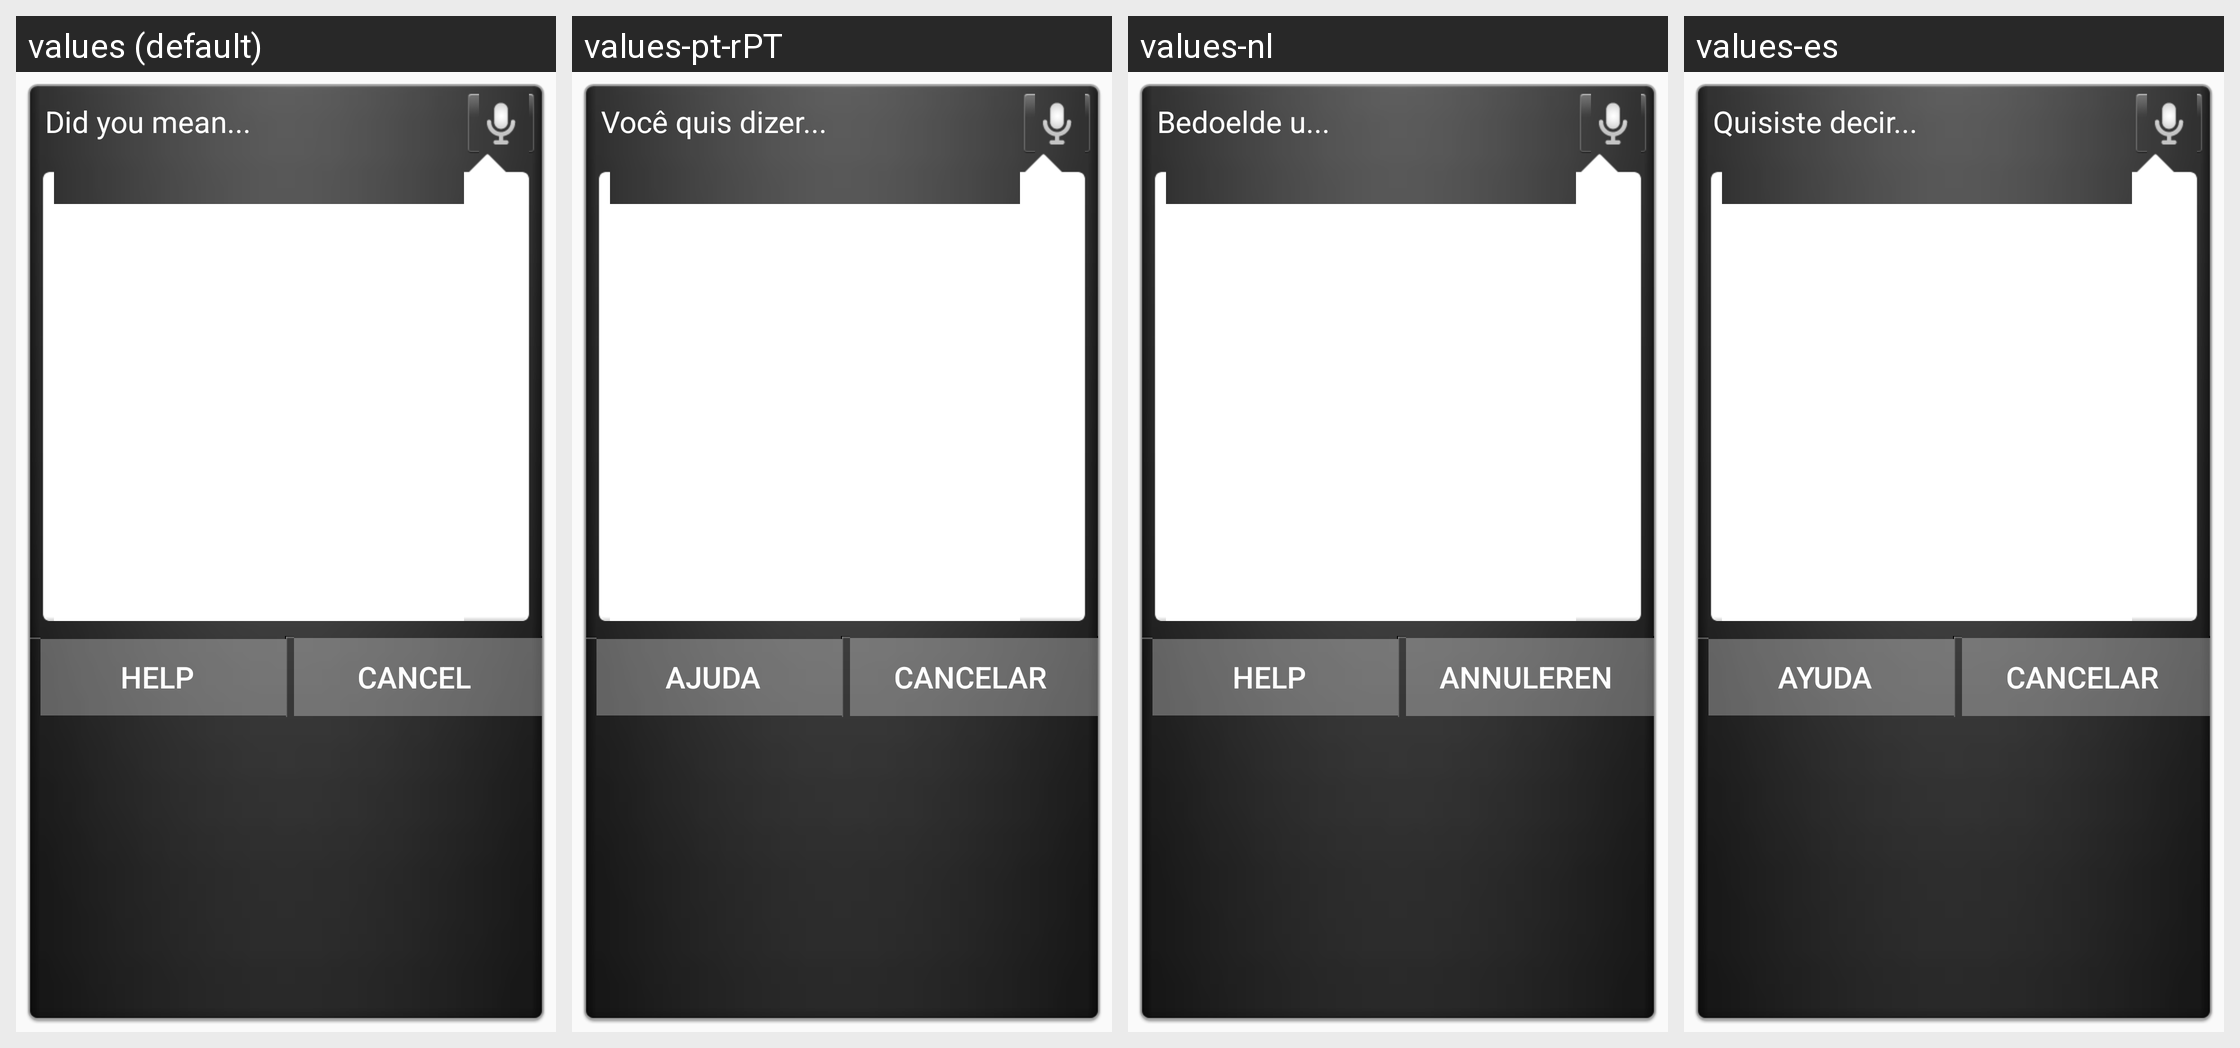

This grid shows one Android layout under several languages. Give, for every string resource on the screen, its name, the default text and each shown locale's text.
Android screen res/layout/disambig_dialog.xml rendered under 4 locales, left to right: values (default), values-pt-rPT, values-nl, values-es. Device: Nexus 5 (rendered at 1080×1920; each locale shown at half size, 540×960, under a caption strip naming it); theme AppTheme.
Other locales in the repository, not shown: values-af, values-ar, values-cs, values-da, values-de, values-el, values-en-rGB, values-fi, values-fr, values-hi, values-hr, values-in, values-it, values-iw, values-ja, values-ko, values-ms, values-nb, values-pl, values-pt, values-ro, values-ru, values-sk, values-sr, values-sv, values-th, values-tl, values-tr, values-uk, values-vi, values-zh-rCN, values-zh-rTW, values-zu.
Strings drawn on this screen, with the default value and each locale's value (text and hints the layout hard-codes, and strings that could not be matched under every locale, appear in the picture but are not listed):

help
  values: Help
  values-pt-rPT: Ajuda
  values-nl: Help
  values-es: Ayuda

cancel
  values: Cancel
  values-pt-rPT: Cancelar
  values-nl: Annuleren
  values-es: Cancelar
